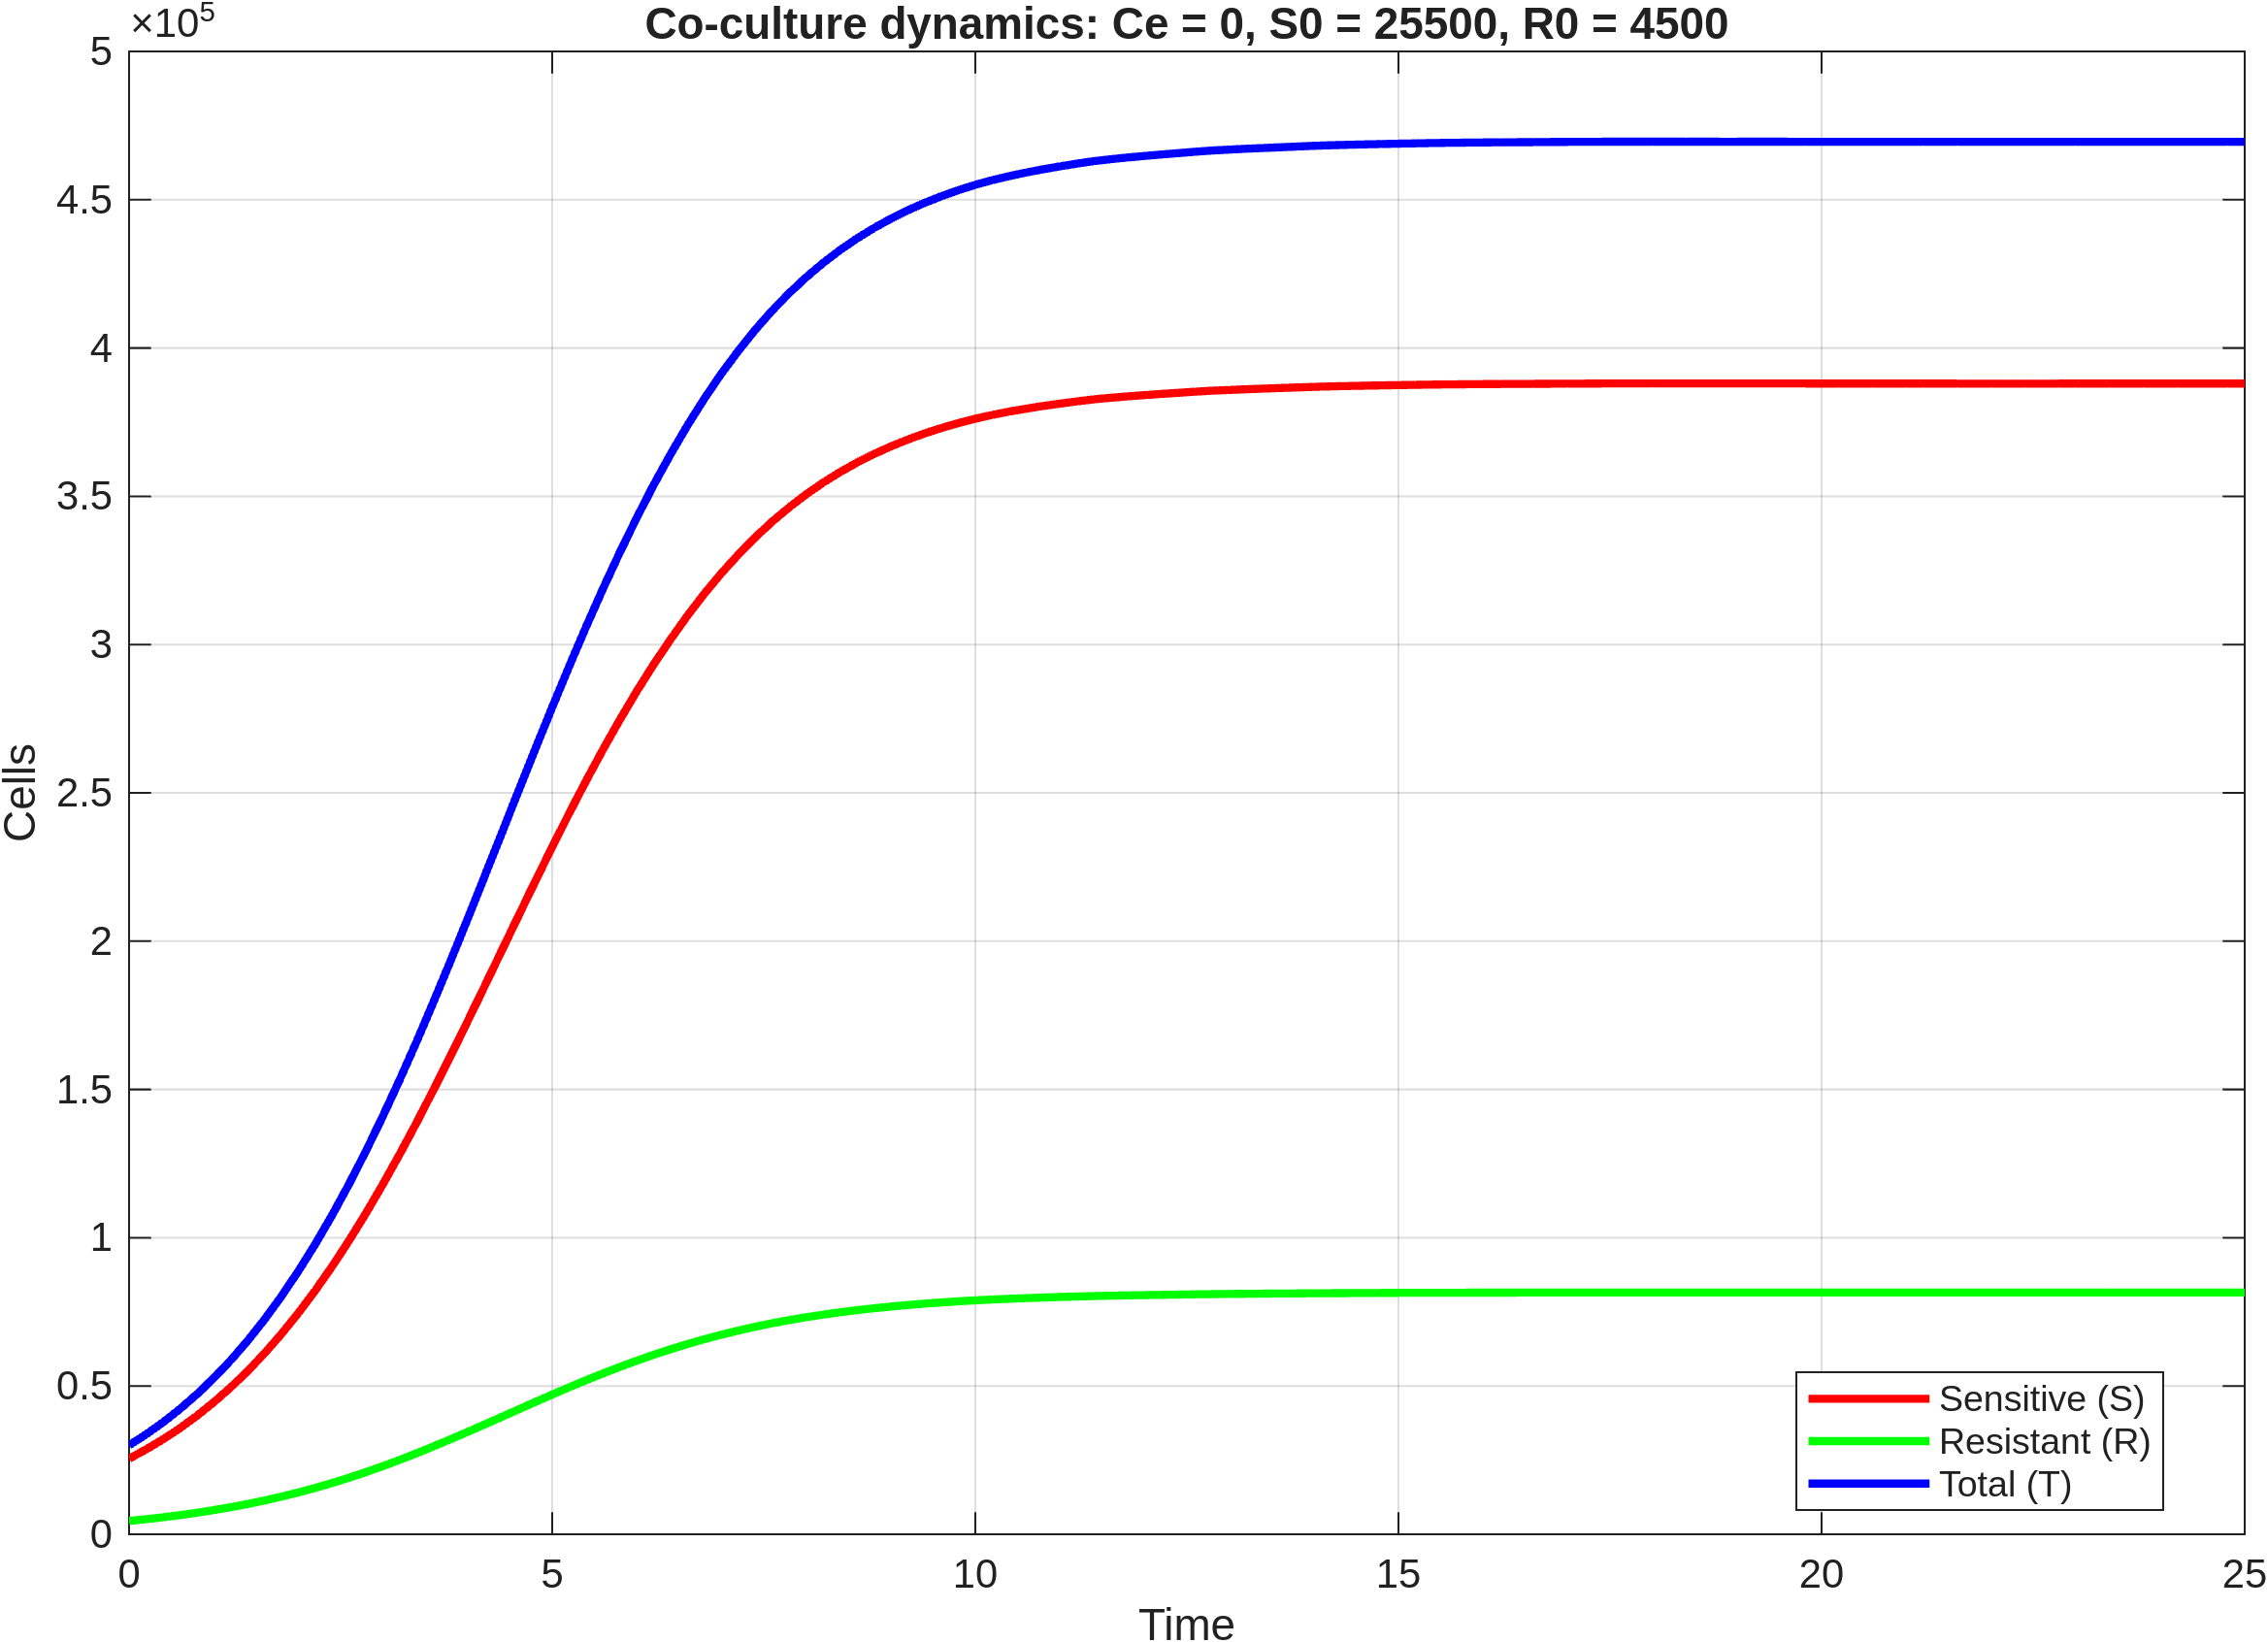

Source data for this figure (header and first rows):
time, S, R, T
0, 25500, 4500, 30000
0.2, 28588, 5082, 33670
0.4, 31996, 5730, 37726
0.6, 35761, 6450, 42211
0.8, 39917, 7251, 47168
1, 44495, 8139, 52633
1.2, 49518, 9120, 58637
1.4, 55017, 10201, 65218
1.6, 61016, 11389, 72405
1.8, 67531, 12688, 80219
2, 74592, 14103, 88695
2.2, 82190, 15637, 97827
2.4, 90346, 17293, 107639
2.6, 99058, 19072, 118130
2.8, 108290, 20969, 129259
3, 118056, 22986, 141042
3.2, 128285, 25110, 153395
3.4, 138951, 27337, 166288
3.6, 150013, 29658, 179670
3.8, 161356, 32049, 193404
4, 172960, 34506, 207466
4.2, 184743, 37012, 221755
4.4, 196581, 39540, 236120
4.6, 208426, 42079, 250505
4.8, 220183, 44609, 264792
5, 231751, 47106, 278856
5.2, 243053, 49554, 292607
5.4, 254026, 51938, 305963
5.6, 264598, 54241, 318838
5.8, 274686, 56444, 331129
6, 284288, 58545, 342833
6.2, 293357, 60534, 353891
6.4, 301826, 62395, 364221
6.6, 309808, 64153, 373961
6.8, 317241, 65792, 383033
7, 324088, 67304, 391391
7.2, 330365, 68692, 399056
7.4, 336181, 69980, 406160
7.6, 341481, 71154, 412635
7.8, 346271, 72217, 418488
8, 350627, 73184, 423812
8.2, 354584, 74064, 428648
8.4, 358145, 74856, 433001
8.6, 361336, 75566, 436901
8.8, 364215, 76207, 440422
9, 366797, 76782, 443579
9.2, 369113, 77298, 446411
9.4, 371184, 77759, 448943
9.6, 373029, 78171, 451199
9.8, 374680, 78539, 453219
10, 376164, 78870, 455034
10.2, 377436, 79154, 456590
10.4, 378554, 79404, 457957
10.6, 379546, 79626, 459171
10.8, 380434, 79824, 460259
11, 381242, 80005, 461247
11.2, 381991, 80173, 462163
11.4, 382677, 80326, 463002
11.6, 383209, 80445, 463654
11.8, 383683, 80552, 464235
... 66 more rows
